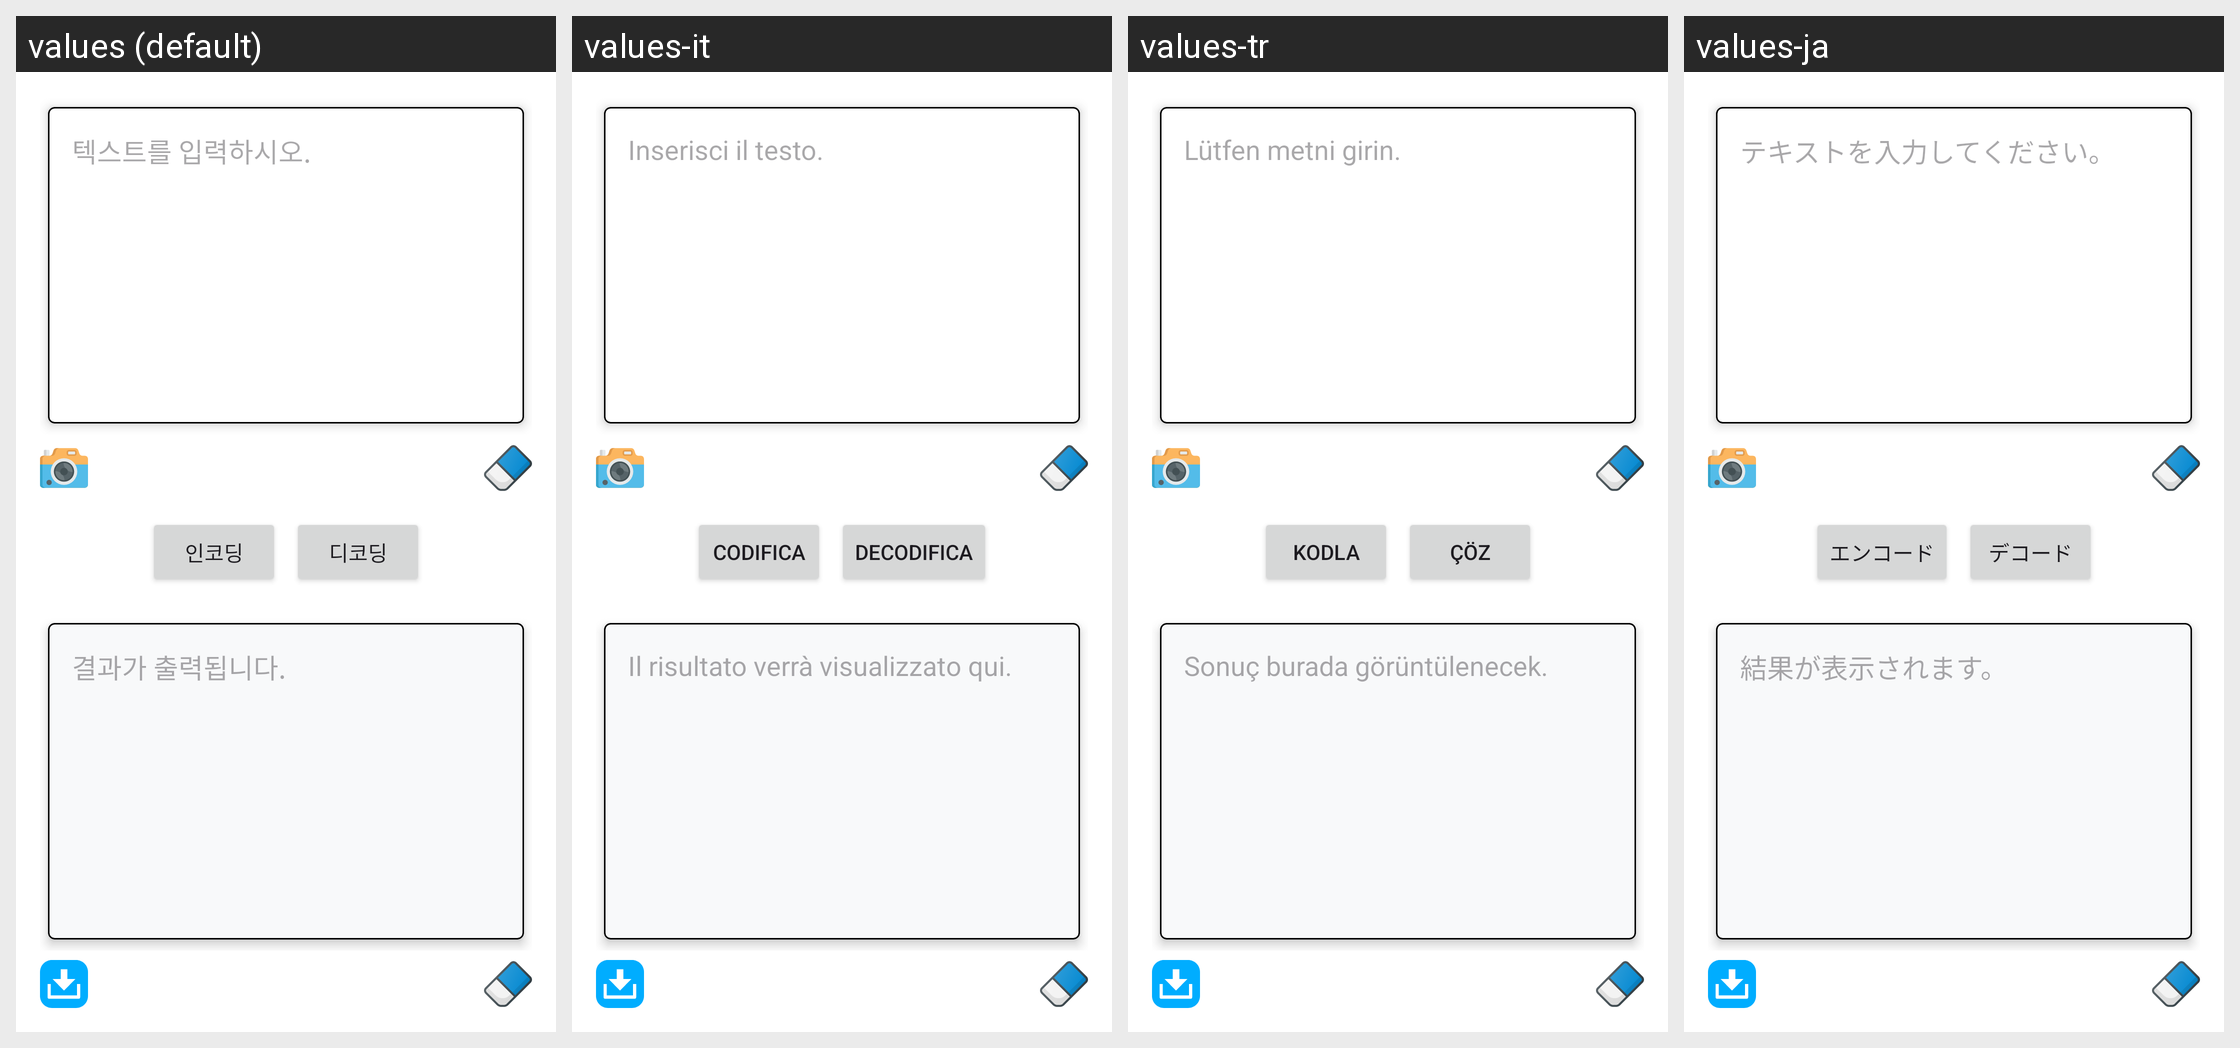

This grid shows one Android layout under several languages. Give, for every string resource on the screen, its name, the default text and each shown locale's text.
Android screen res/layout/fragment_main_page.xml rendered under 4 locales, left to right: values (default), values-it, values-tr, values-ja. Device: Nexus 5 (rendered at 1080×1920; each locale shown at half size, 540×960, under a caption strip naming it); theme Theme.Cryptify.
Other locales in the repository, not shown: values-ar, values-bn, values-de, values-en, values-es, values-fr, values-hi, values-pt, values-ru, values-ur, values-zh.
Strings drawn on this screen, with the default value and each locale's value (text and hints the layout hard-codes, and strings that could not be matched under every locale, appear in the picture but are not listed):

edit_textView
  values: 텍스트를 입력하시오.
  values-it: Inserisci il testo.
  values-tr: Lütfen metni girin.
  values-ja: テキストを入力してください。

encode_btn
  values: 인코딩
  values-it: Codifica
  values-tr: Kodla
  values-ja: エンコード

decode_btn
  values: 디코딩
  values-it: Decodifica
  values-tr: Çöz
  values-ja: デコード

output_textView
  values: 결과가 출력됩니다.
  values-it: Il risultato verrà visualizzato qui.
  values-tr: Sonuç burada görüntülenecek.
  values-ja: 結果が表示されます。
